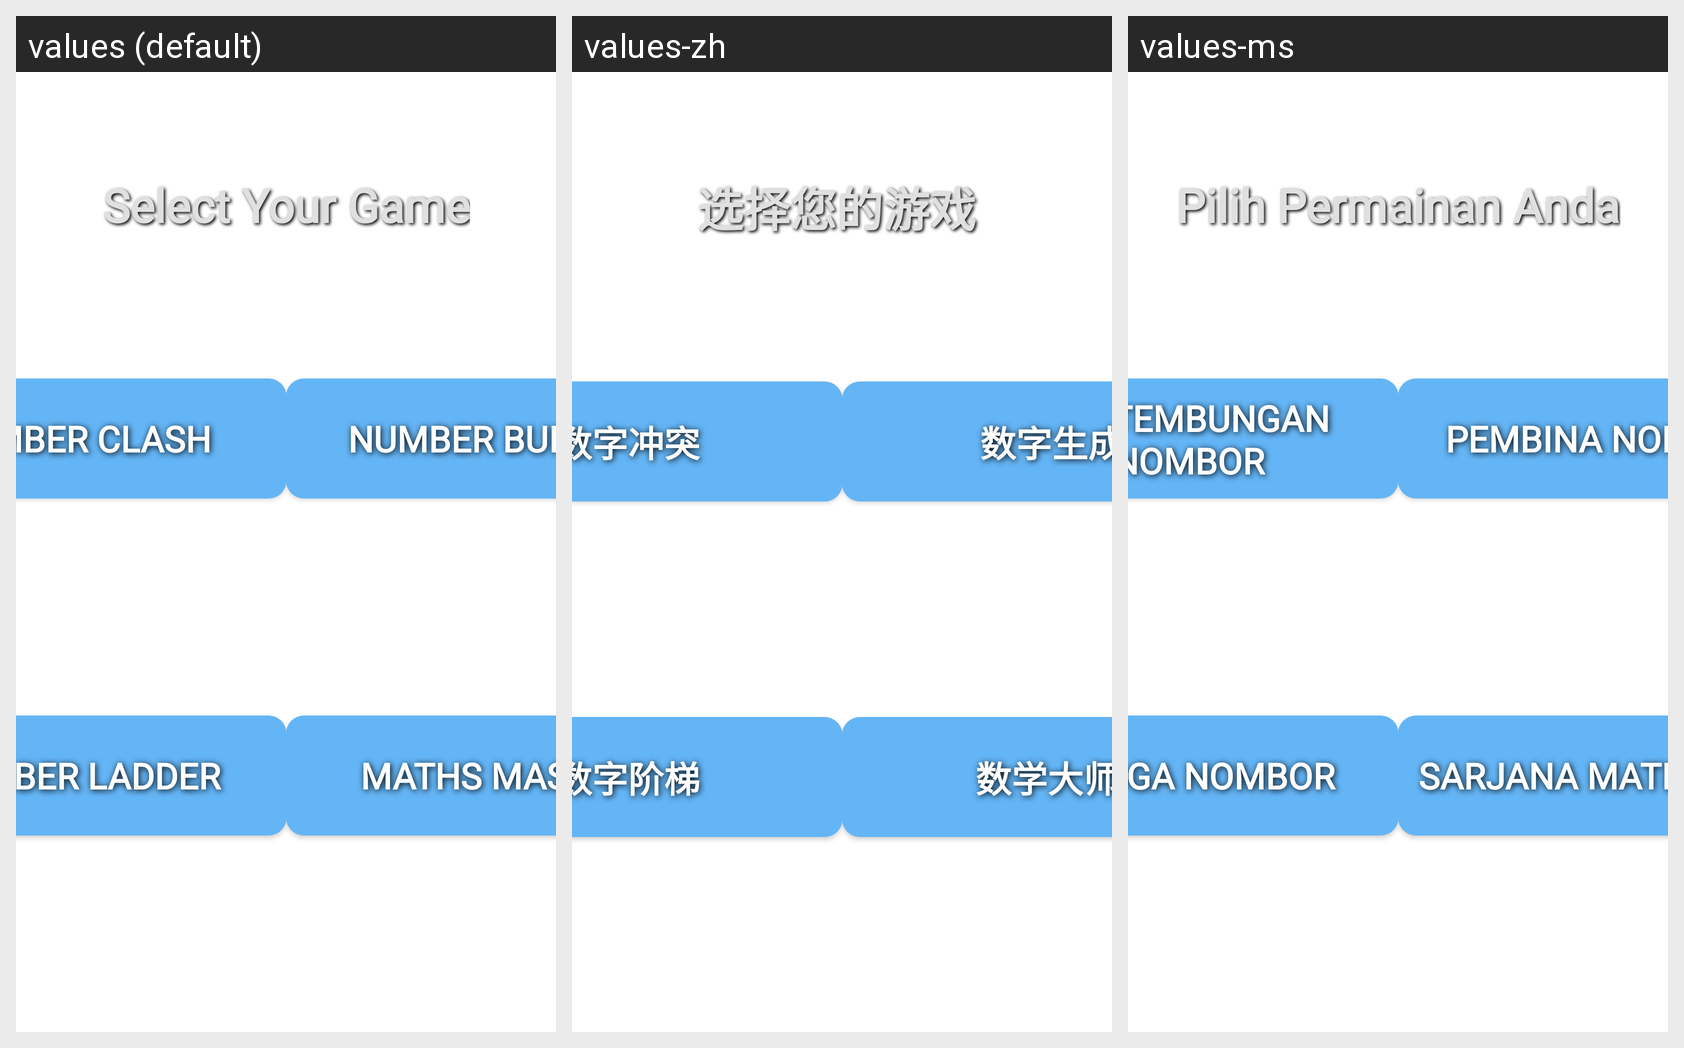

The same Android screen rendered under several of its app's locales, left to right. List the strings drawn on it with the default value and each locale's translation.
Android screen res/layout/activity_game_selection.xml rendered under 3 locales, left to right: values (default), values-zh, values-ms. Device: Nexus 5 (rendered at 1080×1920; each locale shown at half size, 540×960, under a caption strip naming it); theme Base.Theme.PracticalAssignment.
Strings drawn on this screen, with the default value and each locale's value (text and hints the layout hard-codes, and strings that could not be matched under every locale, appear in the picture but are not listed):

selectGameTitle
  values: Select Your Game
  values-zh: 选择您的游戏 
  values-ms: Pilih Permainan Anda

firstSelection
  values: Number Clash
  values-zh: 数字冲突 
  values-ms: Pertembungan Nombor

thirdSelection
  values: Number Builder
  values-zh: 数字生成
  values-ms: Pembina Nombor 

secondSelection
  values: Number Ladder
  values-zh: 数字阶梯 
  values-ms: Tangga Nombor 

fourthSelection
  values: Maths Master
  values-zh: 数学大师 
  values-ms: Sarjana Matematik
